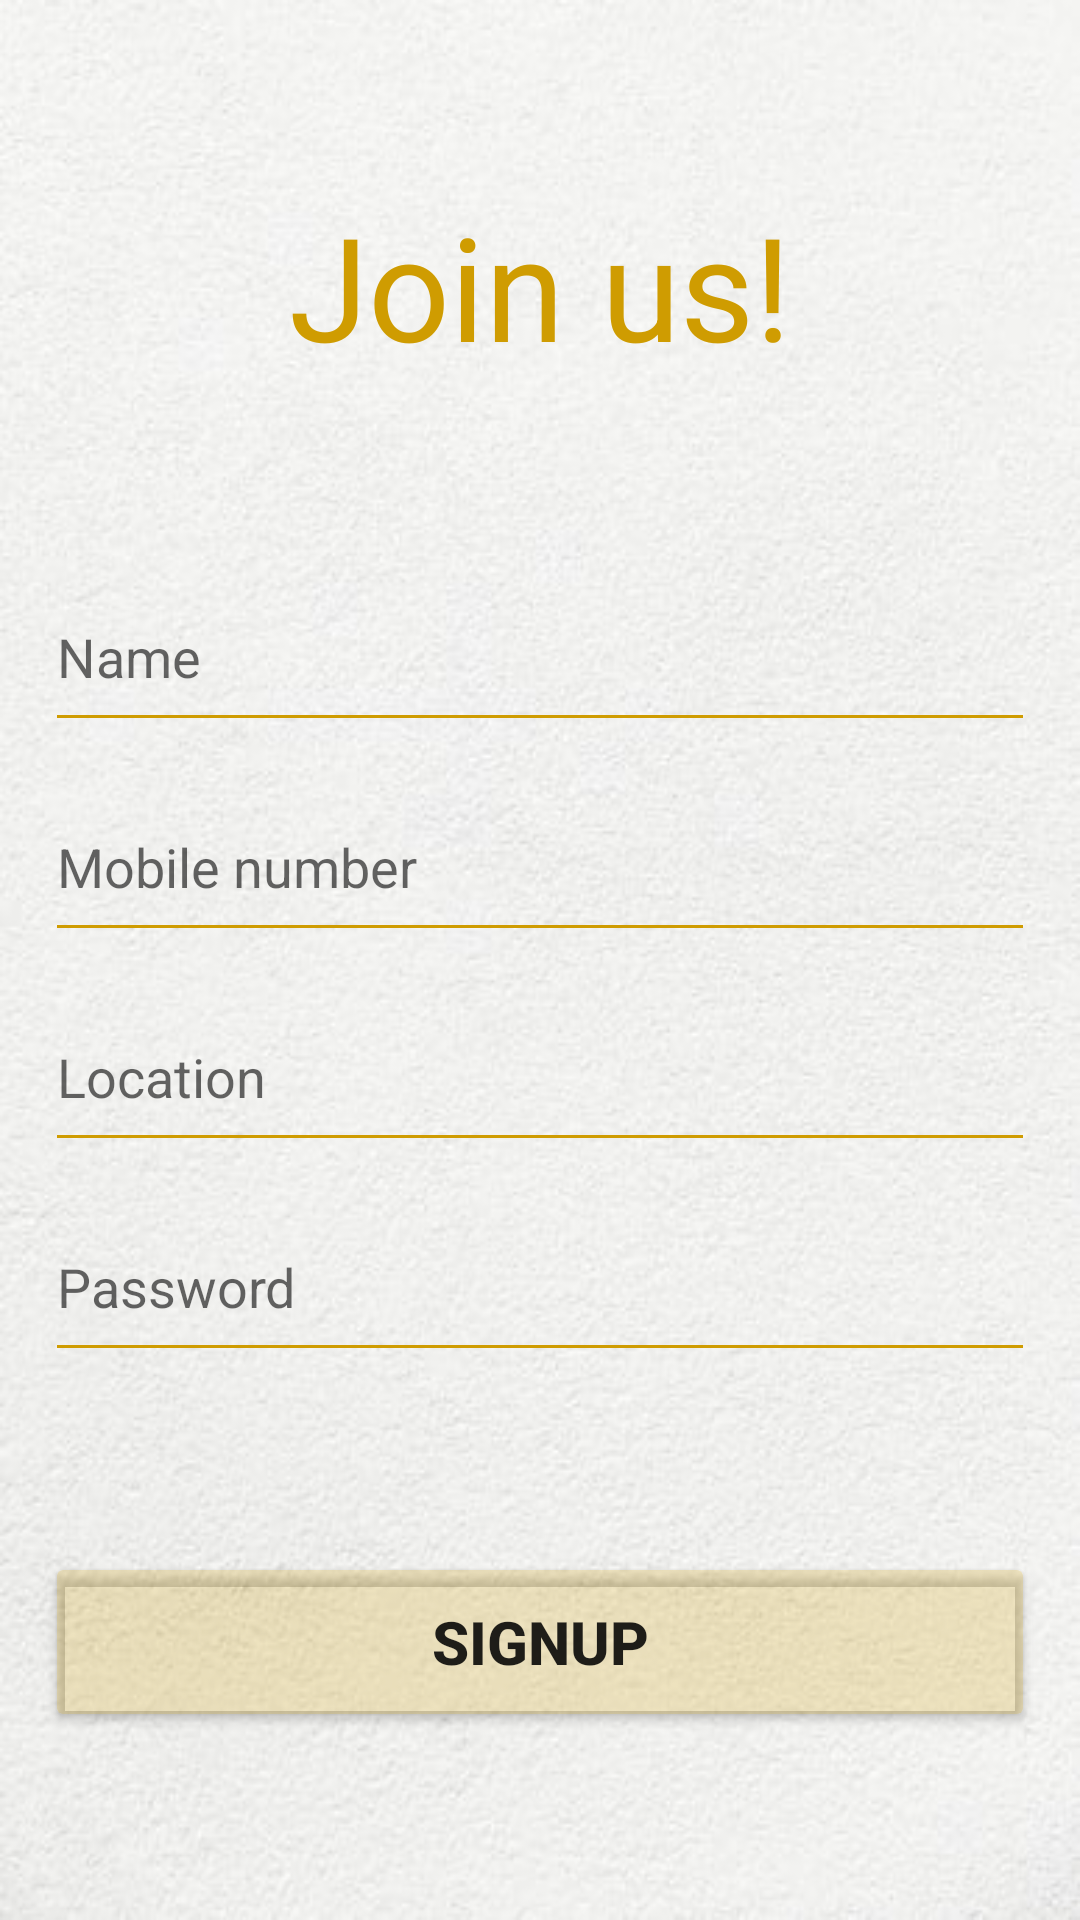

Write the Android layout XML for this screen, with the resource values it uses.
<!-- AndroidManifest.xml: application theme Theme.SignupSignin -->
<!-- res/layout/activity_sign_up.xml -->
<?xml version="1.0" encoding="utf-8"?>
<androidx.constraintlayout.widget.ConstraintLayout xmlns:android="http://schemas.android.com/apk/res/android"
    xmlns:app="http://schemas.android.com/apk/res-auto"
    xmlns:tools="http://schemas.android.com/tools"
    android:layout_width="match_parent"
    android:layout_height="match_parent"
    android:background="@drawable/home"
    tools:context=".SignUp">

    <LinearLayout
        android:layout_width="match_parent"
        android:layout_height="wrap_content"
        android:gravity="center"
        android:orientation="vertical"
        app:layout_constraintBottom_toBottomOf="parent"
        app:layout_constraintEnd_toEndOf="parent"
        app:layout_constraintStart_toStartOf="parent"
        app:layout_constraintTop_toTopOf="parent">

        <TextView
            android:id="@+id/tvJoinUs"
            android:layout_width="330dp"
            android:layout_height="wrap_content"
            android:gravity="center"
            android:text="Join us!"
            android:textAlignment="center"
            android:textColor="#CF9C01"
            android:textSize="48sp" />

        <EditText
            android:id="@+id/edNameSignUp"
            android:layout_width="330dp"
            android:layout_height="60dp"
            android:layout_marginTop="60dp"
            android:backgroundTint="#CF9C01"
            android:ems="10"
            android:hint="Name"
            android:inputType="text" />

        <EditText
            android:id="@+id/edMobileSignUp"
            android:layout_width="330dp"
            android:layout_height="60dp"
            android:layout_marginTop="10dp"
            android:backgroundTint="#CF9C01"
            android:ems="10"
            android:hint="Mobile number"
            android:inputType="number" />

        <EditText
            android:id="@+id/edLocSignUp"
            android:layout_width="330dp"
            android:layout_height="60dp"
            android:layout_marginTop="10dp"
            android:backgroundTint="#CF9C01"
            android:ems="10"
            android:hint="Location"
            android:inputType="text" />

        <EditText
            android:id="@+id/edPasswordSignUp"
            android:layout_width="330dp"
            android:layout_height="60dp"
            android:layout_marginTop="10dp"
            android:backgroundTint="#CF9C01"
            android:ems="10"
            android:hint="Password"
            android:inputType="numberPassword" />

        <Button
            android:id="@+id/btnSubSignUp"
            android:layout_width="330dp"
            android:layout_height="60dp"
            android:layout_marginTop="60dp"
            android:backgroundTint="#37CF9C01"
            android:text="SignUp"
            android:textSize="20sp"
            android:textStyle="bold" />

    </LinearLayout>

</androidx.constraintlayout.widget.ConstraintLayout>
<!-- resources referenced by this layout -->
<resources>
  <!-- drawable home: jpg bitmap (drawable, 33257 bytes) -->
  <style name="Theme.SignupSignin" parent="Theme.MaterialComponents.DayNight.NoActionBar">
          
          <item name="colorPrimary">@color/purple_500</item>
          <item name="colorPrimaryVariant">@color/purple_700</item>
          <item name="colorOnPrimary">@color/white</item>
          
          <item name="colorSecondary">@color/teal_200</item>
          <item name="colorSecondaryVariant">@color/teal_700</item>
          <item name="colorOnSecondary">@color/black</item>
          
          <item name="android:statusBarColor" tools:targetApi="l">?attr/colorPrimaryVariant</item>
          
      </style>
  <!-- not gathered from this repository: default colours our renderer supplied (Android Studio template values) -->
  <color name="purple_500">#FF6200EE</color>
  <color name="purple_700">#FF3700B3</color>
  <color name="teal_200">#FF03DAC5</color>
  <color name="teal_700">#FF018786</color>
  <color name="black">#FF000000</color>
  <color name="white">#FFFFFFFF</color>
</resources>
